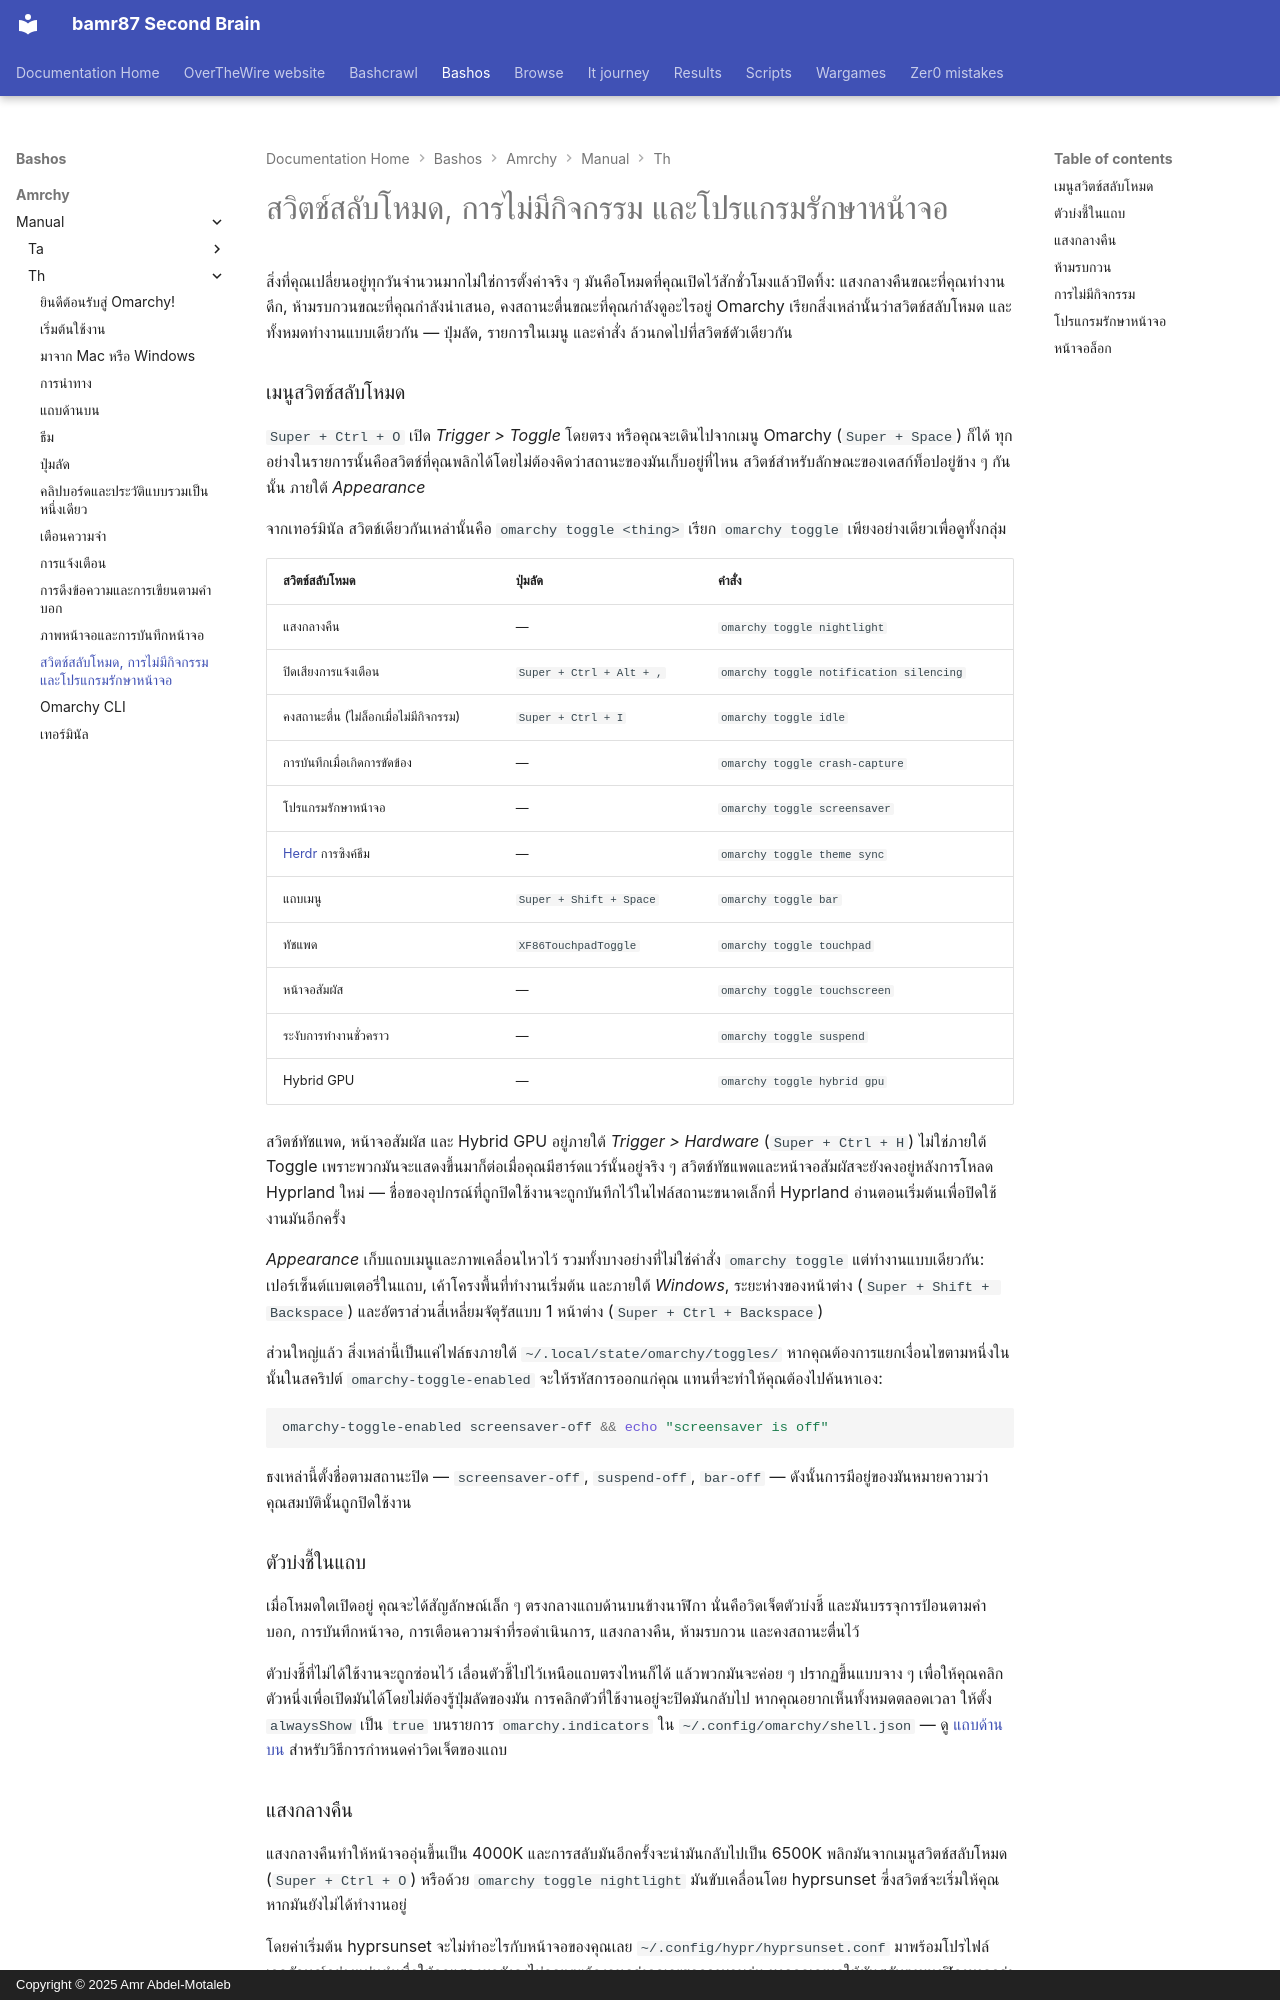

repository: bamr87/README · page: bashos/amrchy/manual/th/13-toggles-idle-screensaver/index.html · generator: mkdocs · copyright: Copyright © 2025 Amr Abdel-Motaleb

---
source_file: amrchy/manual/th/13-toggles-idle-screensaver.md
source_repo: bamr87/bashos
source_url: https://github.com/bamr87/bashos/blob/main/amrchy/manual/th/13-toggles-idle-screensaver.md
title: สวิตช์สลับโหมด, การไม่มีกิจกรรม และโปรแกรมรักษาหน้าจอ
---
# สวิตช์สลับโหมด, การไม่มีกิจกรรม และโปรแกรมรักษาหน้าจอ

สิ่งที่คุณเปลี่ยนอยู่ทุกวันจำนวนมากไม่ใช่การตั้งค่าจริง ๆ มันคือโหมดที่คุณเปิดไว้สักชั่วโมงแล้วปิดทิ้ง: แสงกลางคืนขณะที่คุณทำงานดึก, ห้ามรบกวนขณะที่คุณกำลังนำเสนอ, คงสถานะตื่นขณะที่คุณกำลังดูอะไรอยู่ Omarchy เรียกสิ่งเหล่านั้นว่าสวิตช์สลับโหมด และทั้งหมดทำงานแบบเดียวกัน — ปุ่มลัด, รายการในเมนู และคำสั่ง ล้วนกดไปที่สวิตช์ตัวเดียวกัน

### เมนูสวิตช์สลับโหมด

`Super + Ctrl + O` เปิด _Trigger > Toggle_ โดยตรง หรือคุณจะเดินไปจากเมนู Omarchy (`Super + Space`) ก็ได้ ทุกอย่างในรายการนั้นคือสวิตช์ที่คุณพลิกได้โดยไม่ต้องคิดว่าสถานะของมันเก็บอยู่ที่ไหน สวิตช์สำหรับลักษณะของเดสก์ท็อปอยู่ข้าง ๆ กันนั้น ภายใต้ _Appearance_

จากเทอร์มินัล สวิตช์เดียวกันเหล่านั้นคือ `omarchy toggle <thing>` เรียก `omarchy toggle` เพียงอย่างเดียวเพื่อดูทั้งกลุ่ม

| สวิตช์สลับโหมด | ปุ่มลัด | คำสั่ง |
| ------ | ------ | ------- |
| แสงกลางคืน | — | `omarchy toggle nightlight` |
| ปิดเสียงการแจ้งเตือน | `Super + Ctrl + Alt + ,` | `omarchy toggle notification silencing` |
| คงสถานะตื่น (ไม่ล็อกเมื่อไม่มีกิจกรรม) | `Super + Ctrl + I` | `omarchy toggle idle` |
| การบันทึกเมื่อเกิดการขัดข้อง | — | `omarchy toggle crash-capture` |
| โปรแกรมรักษาหน้าจอ | — | `omarchy toggle screensaver` |
| [Herdr](https://herdr.dev) การซิงค์ธีม | — | `omarchy toggle theme sync` |
| แถบเมนู | `Super + Shift + Space` | `omarchy toggle bar` |
| ทัชแพด | `XF86TouchpadToggle` | `omarchy toggle touchpad` |
| หน้าจอสัมผัส | — | `omarchy toggle touchscreen` |
| ระงับการทำงานชั่วคราว | — | `omarchy toggle suspend` |
| Hybrid GPU | — | `omarchy toggle hybrid gpu` |

สวิตช์ทัชแพด, หน้าจอสัมผัส และ Hybrid GPU อยู่ภายใต้ _Trigger > Hardware_ (`Super + Ctrl + H`) ไม่ใช่ภายใต้ Toggle เพราะพวกมันจะแสดงขึ้นมาก็ต่อเมื่อคุณมีฮาร์ดแวร์นั้นอยู่จริง ๆ สวิตช์ทัชแพดและหน้าจอสัมผัสจะยังคงอยู่หลังการโหลด Hyprland ใหม่ — ชื่อของอุปกรณ์ที่ถูกปิดใช้งานจะถูกบันทึกไว้ในไฟล์สถานะขนาดเล็กที่ Hyprland อ่านตอนเริ่มต้นเพื่อปิดใช้งานมันอีกครั้ง

_Appearance_ เก็บแถบเมนูและภาพเคลื่อนไหวไว้ รวมทั้งบางอย่างที่ไม่ใช่คำสั่ง `omarchy toggle` แต่ทำงานแบบเดียวกัน: เปอร์เซ็นต์แบตเตอรี่ในแถบ, เค้าโครงพื้นที่ทำงานเริ่มต้น และภายใต้ _Windows_, ระยะห่างของหน้าต่าง (`Super + Shift + Backspace`) และอัตราส่วนสี่เหลี่ยมจัตุรัสแบบ 1 หน้าต่าง (`Super + Ctrl + Backspace`)

ส่วนใหญ่แล้ว สิ่งเหล่านี้เป็นแค่ไฟล์ธงภายใต้ `~/.local/state/omarchy/toggles/` หากคุณต้องการแยกเงื่อนไขตามหนึ่งในนั้นในสคริปต์ `omarchy-toggle-enabled` จะให้รหัสการออกแก่คุณ แทนที่จะทำให้คุณต้องไปค้นหาเอง:

```bash
omarchy-toggle-enabled screensaver-off && echo "screensaver is off"
```

ธงเหล่านี้ตั้งชื่อตามสถานะปิด — `screensaver-off`, `suspend-off`, `bar-off` — ดังนั้นการมีอยู่ของมันหมายความว่าคุณสมบัตินั้นถูกปิดใช้งาน

### ตัวบ่งชี้ในแถบ

เมื่อโหมดใดเปิดอยู่ คุณจะได้สัญลักษณ์เล็ก ๆ ตรงกลางแถบด้านบนข้างนาฬิกา นั่นคือวิดเจ็ตตัวบ่งชี้ และมันบรรจุการป้อนตามคำบอก, การบันทึกหน้าจอ, การเตือนความจำที่รอดำเนินการ, แสงกลางคืน, ห้ามรบกวน และคงสถานะตื่นไว้

ตัวบ่งชี้ที่ไม่ได้ใช้งานจะถูกซ่อนไว้ เลื่อนตัวชี้ไปไว้เหนือแถบตรงไหนก็ได้ แล้วพวกมันจะค่อย ๆ ปรากฏขึ้นแบบจาง ๆ เพื่อให้คุณคลิกตัวหนึ่งเพื่อเปิดมันได้โดยไม่ต้องรู้ปุ่มลัดของมัน การคลิกตัวที่ใช้งานอยู่จะปิดมันกลับไป หากคุณอยากเห็นทั้งหมดตลอดเวลา ให้ตั้ง `alwaysShow` เป็น `true` บนรายการ `omarchy.indicators` ใน `~/.config/omarchy/shell.json` — ดู [แถบด้านบน](05-the-top-bar.md) สำหรับวิธีการกำหนดค่าวิดเจ็ตของแถบ
